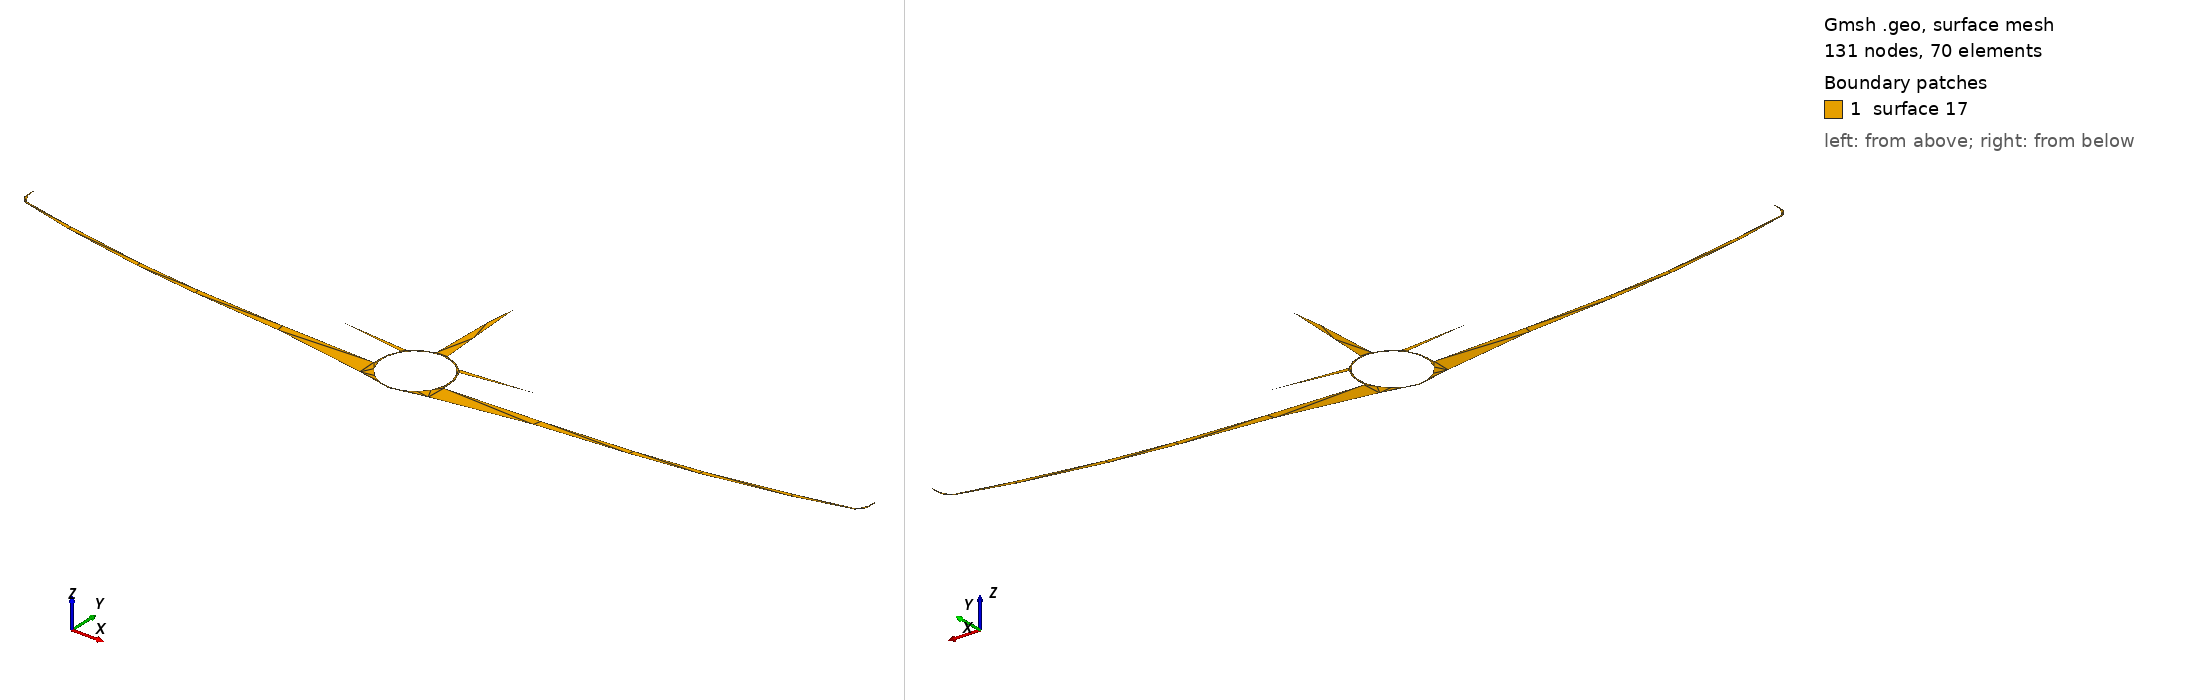

Gmsh geometry script, surface-meshed: 131 nodes, 70 surface elements. Boundary patches (legend numbers): 1 surface 17. Left view from above one corner, right view from below the opposite corner. The script declares no physical surfaces, so the legend lists its geometric surfaces. The drawing asked Gmsh for element sizes between 1% and 20% of the model's largest extent; the script's own settings can give other sizes.

=== avion.geo (drawn) ===
// Gmsh project created on Fri Mar 29 13:26:57 2024
SetFactory("OpenCASCADE");
// Fuselage assembly 
//+
Point(1) = {0, 0, 0, 1.0};
//+
Point(2) = {2.8, 0, 0, 1.0};
//+
Point(3) = {-2.8, 0, 0, 1.0};
//+
Point(4) = {0, -2.8, 0, 1.0};
//+
Point(5) = {0, 2.8, 0, 1.0};
//+
Point(6) = {0, 2.98, 0, 1.0};
//+
Point(7) = {0, -2.98, 0, 1.0};
//+
Point(8) = {-2.98, 0, 0, 1.0};
//+
Point(9) = {2.98, 0, 0, 1.0};
//+
Point(10) = {2.98, -2, 0, 1.0};
//+
Point(11) = {2.98, -2.98, 0, 1.0};
//+
Point(12) = {2, -2.98, 0, 1.0};
//+
Point(13) = {-2, -2.98, 0, 1.0};
//+
Point(14) = {-2.98, -2.98, 0, 1.0};
//+
Point(15) = {-2.98, -2, 0, 1.0};
//+
Circle(1) = {8, 1, 6};
//+
Circle(2) = {3, 1, 5};
//+
Circle(3) = {5, 1, 2};
//+
Circle(4) = {2, 1, 4};
//+
Circle(5) = {4, 1, 3};
//+
Circle(6) = {6, 1, 9};
//+
BSpline(7) = {8, 15, 14, 13, 7};
//+
BSpline(8) = {7, 12, 11, 10, 9};
// Right wing assembly
// Top part
//+ 
Point(16) = {35.35, 2.9, 0, 1.0};
//+
Point(17) = {2.9, -0.7, 0, 1.0};
//+
Point(18) = {2.8, -2.4, 0, 1.0};
//+
Point(19) = {5, -0.6, 0, 1.0};
//+
Point(20) = {9, -0.5, 0, 1.0};
//+
Point(21) = {16, -0.1, 0, 1.0};
//+
Point(22) = {25, 0.6, 0, 1.0};
//+
BSpline(9) = {17, 19, 20, 21, 22, 16};
// Down part
//+
Point(23) = {25, -0.3, 0, 1.0};
//+
Point(24) = {35.35, 2.7, 0, 1.0};
//+
Point(25) = {5, -1.5, 0, 1.0};
//+
Point(26) = {16, -0.8, 0, 1.0};
//+
Point(27) = {9, -1, 0, 1.0};
//+
Bezier(10) = {18, 25, 27, 26, 23, 24};
//+
Spline(11) = {17, 18};
// Right winglet assembly
//+
Point(28) = {35.6, 3, 0, 1.0};
//+
Point(29) = {35.75, 3.55, 0, 1.0};
//+
Point(30) = {35.75, 4.1, 0, 1.0};
//+
Point(31) = {35.8, 4.6, 0, 1.0};
//+
Point(32) = {35.9, 4.8, 0, 1.0};
//+
Point(33) = {35.6, 2.8, 0, 1.0};
//+
Point(34) = {35.8, 3, 0, 1.0};
//+
Point(35) = {35.9, 3.4, 0, 1.0};
//+
Point(36) = {35.9, 3.8, 0, 1.0};
//+
Point(37) = {35.9, 4.2, 0, 1.0};
//+
Point(38) = {35.9, 4.6, 0, 1.0};
//+
BSpline(12) = {24, 33, 34, 35, 36, 37, 38, 32, 31, 30, 29, 28, 16};
// Left wing assembly
// Top part
//+ 
Point(39) = {-35.35, 2.9, 0, 1.0};
//+
Point(40) = {-2.9, -0.7, 0, 1.0};
//+
Point(41) = {-2.8, -2.4, 0, 1.0};
//+
Point(42) = {-5, -0.6, 0, 1.0};
//+
Point(43) = {-9, -0.5, 0, 1.0};
//+
Point(44) = {-16, -0.1, 0, 1.0};
//+
Point(45) = {-25, 0.6, 0, 1.0};
//+
BSpline(13) = {40, 42, 43, 44, 45, 39};
// Down part
//+
Point(46) = {-25, -0.3, 0, 1.0};
//+
Point(47) = {-35.35, 2.7, 0, 1.0};
//+
Point(48) = {-5, -1.5, 0, 1.0};
//+
Point(49) = {-16, -0.8, 0, 1.0};
//+
Point(50) = {-9, -1, 0, 1.0};
//+
Bezier(14) = {41, 48, 50, 49, 46, 47};
//+
Spline(15) = {40, 41};
// Left winglet assembly
//+
Point(51) = {-35.6, 3, 0, 1.0};
//+
Point(52) = {-35.75, 3.55, 0, 1.0};
//+
Point(53) = {-35.75, 4.1, 0, 1.0};
//+
Point(54) = {-35.8, 4.6, 0, 1.0};
//+
Point(55) = {-35.9, 4.8, 0, 1.0};
//+
Point(56) = {-35.6, 2.8, 0, 1.0};
//+
Point(57) = {-35.8, 3, 0, 1.0};
//+
Point(58) = {-35.9, 3.4, 0, 1.0};
//+
Point(59) = {-35.9, 3.8, 0, 1.0};
//+
Point(60) = {-35.9, 4.2, 0, 1.0};
//+
Point(61) = {-35.9, 4.6, 0, 1.0};
//+
BSpline(16) = {47, 56, 57, 58, 59, 60, 61, 55, 54, 53, 52, 51, 39};
// Vertical stab
//+
Point(62) = {0, 11.1, 0, 1.0};
//+
Point(63) = {0.2, 10.5, 0, 1.0};
//+
Point(64) = {-0.2, 10.5, 0, 1.0};
//+
Point(65) = {-0.3, 8, 0, 1.0};
//+
Point(66) = {0.3, 8, 0, 1.0};
//+
Point(67) = {-0.4, 4, 0, 1.0};
//+
Point(68) = {0.4, 4, 0, 1.0};
//+
Point(69) = {-0.5, 2.9, 0, 1.0};
//+
Point(70) = {0.5, 2.9, 0, 1.0};
//+
Spline(17) = {69, 67, 65, 64, 62};
//+
Spline(18) = {62, 63, 66, 68, 70};
//+
Spline(19) = {69, 70};
// Horizontal Stab Right
//+
Point(71) = {2.4, 1.6, 0, 1.0};
//+
Point(72) = {2.1, 2, 0, 1.0};
//+
Point(73) = {4, 2.1, 0, 1.0};
//+
Point(74) = {6.8, 2.3, 0, 1.0};
//+
Point(75) = {4, 1.7, 0, 1.0};
//+
Point(76) = {6.8, 2.1, 0, 1.0};
//+
Point(77) = {8.6, 2.5, 0, 1.0};
//+
Spline(20) = {71, 72};
//+
Spline(21) = {71, 75, 76, 77, 74, 73, 72};
// Horizontal Stab Left
//+
Point(78) = {-2.4, 1.6, 0, 1.0};
//+
Point(79) = {-2.1, 2, 0, 1.0};
//+
Point(80) = {-4, 2.1, 0, 1.0};
//+
Point(81) = {-6.8, 2.3, 0, 1.0};
//+
Point(82) = {-4, 1.7, 0, 1.0};
//+
Point(83) = {-6.8, 2.1, 0, 1.0};
//+
Point(84) = {-8.6, 2.5, 0, 1.0};
//+
Spline(22) = {78, 79};
//+
Spline(23) = {78, 82, 83, 84, 81, 80, 79};
//Creating the surfaces
// Right wing
//+ 
Curve Loop(1) = {9, -12, -10, -11};
//+
Plane Surface(1) = {1};
// Left wing
//+
Curve Loop(2) = {13, -16, -14, -15};
//+
Plane Surface(2) = {2};
// Vertical stab
//+
Curve Loop(3) = {19, -18, -17};
//+
Plane Surface(3) = {3};
// Horizontal stab right
//+
Curve Loop(4) = {20, -21};
//+
Plane Surface(4) = {4};
// Horizontal stab left
//+
Curve Loop(5) = {22, -23};
//+
Plane Surface(5) = {5};
// Fuselage
//+
Curve Loop(6) = {7, 8, -6, -1};
//+
Curve Loop(7) = {5, 2, 3, 4};
//+
Plane Surface(6) = {6, 7};
//+
BooleanUnion{ Surface{1}; Delete; }{ Surface{6}; Delete; }
//+
BooleanUnion{ Surface{2}; Delete; }{ Surface{6}; Delete; }
//+
BooleanUnion{ Surface{3}; Delete; }{ Surface{6}; Delete; }
//+
BooleanUnion{ Surface{4}; Delete; }{ Surface{6}; Delete; }
//+
BooleanUnion{ Surface{5}; Delete; }{ Surface{6}; Delete; }
//+
Coherence;
//+
Curve Loop(16) = {37, -36, -35, 55, 28, 29, -30, 56, 57, 48, 58, -43, -42, 59, -53, 60, 54};
//+
Curve Loop(17) = {61};
//+
Plane Surface(17) = {16, 17};
//+
Recursive Delete {
  Surface{6}; Surface{12}; Surface{16}; Surface{14}; Surface{10}; Surface{8}; Surface{9};   Curve{52}; Curve{50}; Surface{7}; Surface{15}; Surface{11}; Surface{13}; 
}
